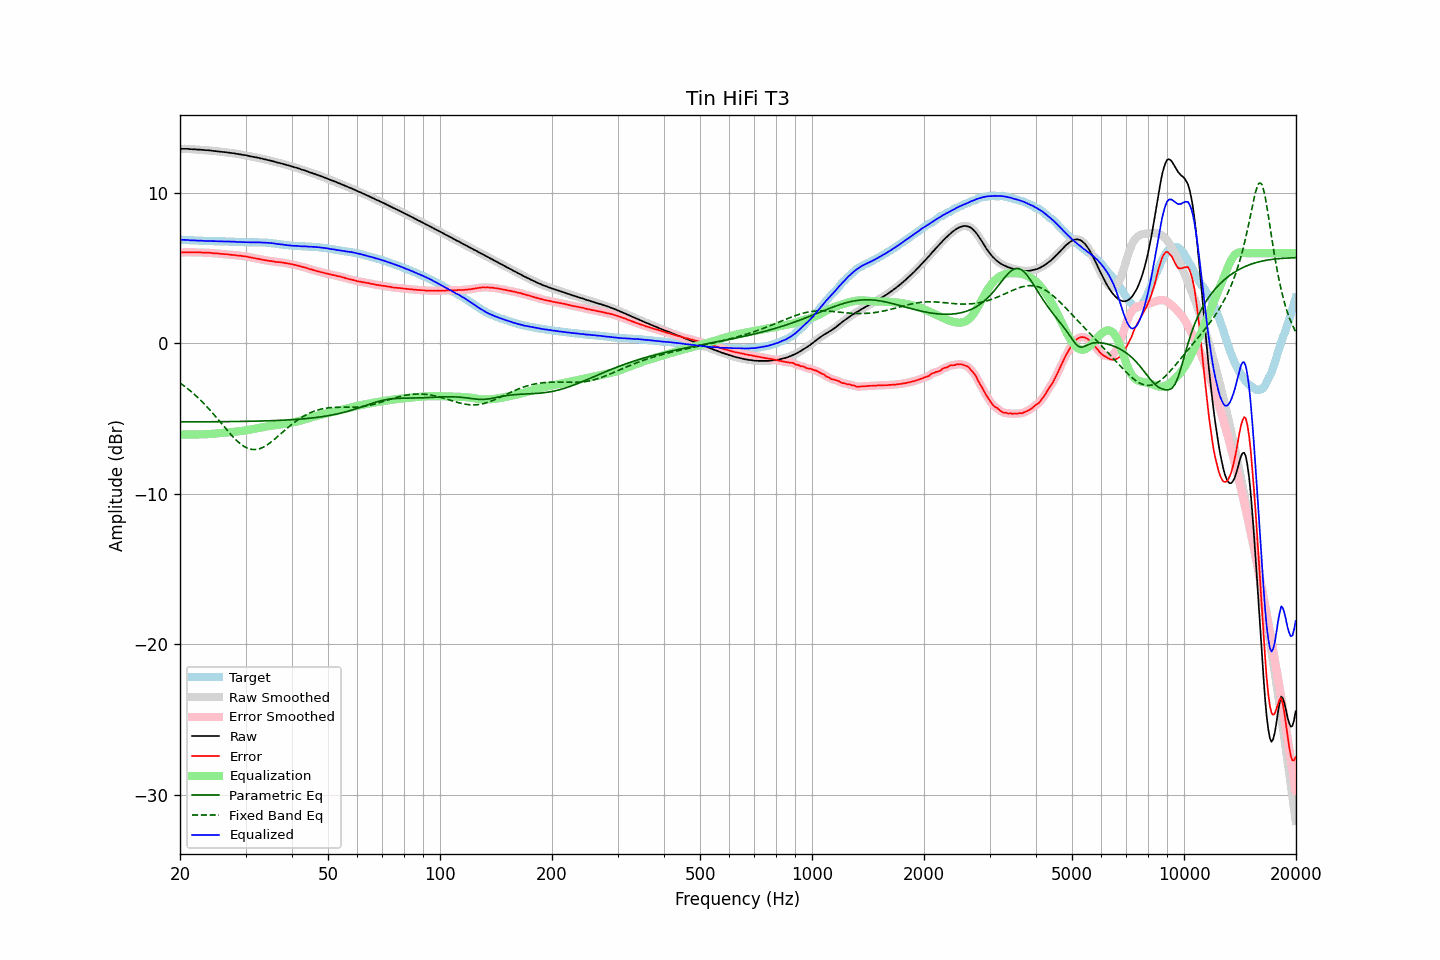

Values plotted in this chart, from the file beside it:
frequency, raw, error, smoothed, error_smoothed, equalization, parametric_eq, fixed_band_eq, equalized_raw, equalized_smoothed, target
20.00, 12.93, 6.04, 12.93, 6.04, -6.04, -5.21, -2.63, 6.89, 6.89, 6.89
20.20, 12.93, 6.04, 12.93, 6.04, -6.04, -5.21, -2.70, 6.89, 6.89, 6.89
20.40, 12.93, 6.05, 12.93, 6.05, -6.05, -5.21, -2.78, 6.88, 6.88, 6.88
20.61, 12.93, 6.05, 12.93, 6.05, -6.05, -5.21, -2.86, 6.88, 6.88, 6.88
20.81, 12.93, 6.06, 12.93, 6.06, -6.05, -5.21, -2.94, 6.88, 6.88, 6.87
21.02, 12.93, 6.06, 12.92, 6.06, -6.05, -5.21, -3.03, 6.87, 6.87, 6.87
21.23, 12.91, 6.05, 12.92, 6.06, -6.06, -5.21, -3.11, 6.85, 6.86, 6.86
21.44, 12.91, 6.05, 12.91, 6.05, -6.06, -5.21, -3.20, 6.85, 6.85, 6.86
21.66, 12.90, 6.05, 12.90, 6.05, -6.05, -5.21, -3.29, 6.84, 6.85, 6.85
21.87, 12.90, 6.05, 12.90, 6.05, -6.05, -5.21, -3.39, 6.85, 6.84, 6.85
22.09, 12.89, 6.05, 12.89, 6.05, -6.05, -5.21, -3.48, 6.84, 6.84, 6.84
22.31, 12.88, 6.04, 12.88, 6.05, -6.05, -5.21, -3.58, 6.83, 6.84, 6.83
22.54, 12.88, 6.05, 12.88, 6.05, -6.05, -5.21, -3.68, 6.83, 6.83, 6.83
22.76, 12.87, 6.05, 12.87, 6.04, -6.04, -5.21, -3.79, 6.83, 6.83, 6.82
22.99, 12.86, 6.04, 12.86, 6.04, -6.04, -5.21, -3.90, 6.82, 6.82, 6.82
23.22, 12.85, 6.04, 12.85, 6.03, -6.04, -5.21, -4.01, 6.81, 6.81, 6.81
23.45, 12.84, 6.03, 12.84, 6.03, -6.03, -5.21, -4.12, 6.81, 6.81, 6.81
23.69, 12.84, 6.03, 12.84, 6.03, -6.03, -5.21, -4.23, 6.81, 6.81, 6.81
23.92, 12.83, 6.03, 12.83, 6.03, -6.02, -5.20, -4.35, 6.81, 6.81, 6.80
24.16, 12.82, 6.02, 12.82, 6.02, -6.01, -5.20, -4.47, 6.80, 6.80, 6.80
24.40, 12.80, 6.00, 12.80, 6.01, -6.01, -5.20, -4.59, 6.79, 6.80, 6.80
24.65, 12.79, 5.99, 12.79, 6.00, -6.00, -5.20, -4.71, 6.79, 6.79, 6.80
24.89, 12.78, 5.99, 12.78, 5.99, -5.99, -5.20, -4.84, 6.79, 6.79, 6.79
25.14, 12.77, 5.98, 12.77, 5.98, -5.98, -5.20, -4.96, 6.79, 6.79, 6.79
25.39, 12.75, 5.96, 12.75, 5.97, -5.97, -5.20, -5.09, 6.78, 6.78, 6.78
25.65, 12.74, 5.96, 12.74, 5.96, -5.96, -5.20, -5.22, 6.78, 6.78, 6.78
25.91, 12.73, 5.95, 12.73, 5.95, -5.95, -5.20, -5.34, 6.78, 6.78, 6.78
26.16, 12.72, 5.94, 12.72, 5.94, -5.94, -5.20, -5.47, 6.78, 6.78, 6.78
26.43, 12.71, 5.93, 12.71, 5.93, -5.93, -5.20, -5.60, 6.78, 6.78, 6.78
26.69, 12.70, 5.93, 12.70, 5.92, -5.92, -5.20, -5.73, 6.78, 6.78, 6.77
26.96, 12.68, 5.91, 12.68, 5.91, -5.91, -5.19, -5.85, 6.77, 6.77, 6.77
27.23, 12.67, 5.90, 12.67, 5.90, -5.90, -5.19, -5.97, 6.77, 6.77, 6.77
27.50, 12.65, 5.88, 12.65, 5.89, -5.89, -5.19, -6.09, 6.76, 6.76, 6.76
27.77, 12.64, 5.88, 12.64, 5.88, -5.88, -5.19, -6.21, 6.76, 6.76, 6.76
28.05, 12.63, 5.88, 12.62, 5.87, -5.87, -5.19, -6.32, 6.76, 6.76, 6.75
28.33, 12.60, 5.85, 12.61, 5.85, -5.86, -5.19, -6.42, 6.74, 6.75, 6.75
28.62, 12.59, 5.84, 12.59, 5.84, -5.84, -5.19, -6.53, 6.75, 6.75, 6.75
28.90, 12.57, 5.83, 12.57, 5.83, -5.83, -5.18, -6.62, 6.74, 6.74, 6.74
29.19, 12.56, 5.82, 12.55, 5.82, -5.82, -5.18, -6.70, 6.74, 6.73, 6.74
29.48, 12.53, 5.80, 12.54, 5.81, -5.81, -5.18, -6.78, 6.72, 6.73, 6.73
29.78, 12.52, 5.80, 12.52, 5.79, -5.79, -5.18, -6.85, 6.73, 6.73, 6.72
30.08, 12.50, 5.78, 12.50, 5.78, -5.77, -5.18, -6.91, 6.73, 6.72, 6.72
30.38, 12.48, 5.76, 12.48, 5.76, -5.76, -5.18, -6.96, 6.72, 6.72, 6.72
30.68, 12.45, 5.73, 12.45, 5.74, -5.74, -5.17, -7.00, 6.71, 6.72, 6.72
30.99, 12.43, 5.72, 12.43, 5.72, -5.72, -5.17, -7.03, 6.71, 6.71, 6.71
31.30, 12.41, 5.70, 12.41, 5.69, -5.70, -5.17, -7.04, 6.71, 6.71, 6.71
31.61, 12.39, 5.67, 12.39, 5.67, -5.68, -5.17, -7.05, 6.71, 6.71, 6.72
31.93, 12.37, 5.65, 12.37, 5.65, -5.65, -5.16, -7.05, 6.72, 6.72, 6.72
32.24, 12.35, 5.63, 12.35, 5.63, -5.63, -5.16, -7.04, 6.72, 6.72, 6.72
32.57, 12.33, 5.62, 12.33, 5.61, -5.61, -5.16, -7.01, 6.72, 6.72, 6.71
32.89, 12.30, 5.59, 12.30, 5.59, -5.59, -5.16, -6.98, 6.71, 6.71, 6.71
33.22, 12.28, 5.57, 12.28, 5.57, -5.57, -5.15, -6.93, 6.71, 6.71, 6.71
33.55, 12.25, 5.54, 12.25, 5.55, -5.55, -5.15, -6.88, 6.70, 6.70, 6.70
33.89, 12.23, 5.53, 12.23, 5.53, -5.53, -5.15, -6.82, 6.70, 6.70, 6.70
34.23, 12.20, 5.51, 12.20, 5.51, -5.51, -5.14, -6.76, 6.69, 6.69, 6.69
34.57, 12.18, 5.49, 12.18, 5.49, -5.49, -5.14, -6.68, 6.68, 6.68, 6.69
34.92, 12.15, 5.48, 12.15, 5.48, -5.48, -5.14, -6.61, 6.67, 6.67, 6.67
35.27, 12.13, 5.47, 12.13, 5.47, -5.46, -5.13, -6.52, 6.67, 6.66, 6.66
35.62, 12.10, 5.45, 12.10, 5.45, -5.45, -5.13, -6.44, 6.65, 6.65, 6.65
35.97, 12.07, 5.43, 12.07, 5.43, -5.43, -5.12, -6.35, 6.63, 6.63, 6.64
... 635 more rows
